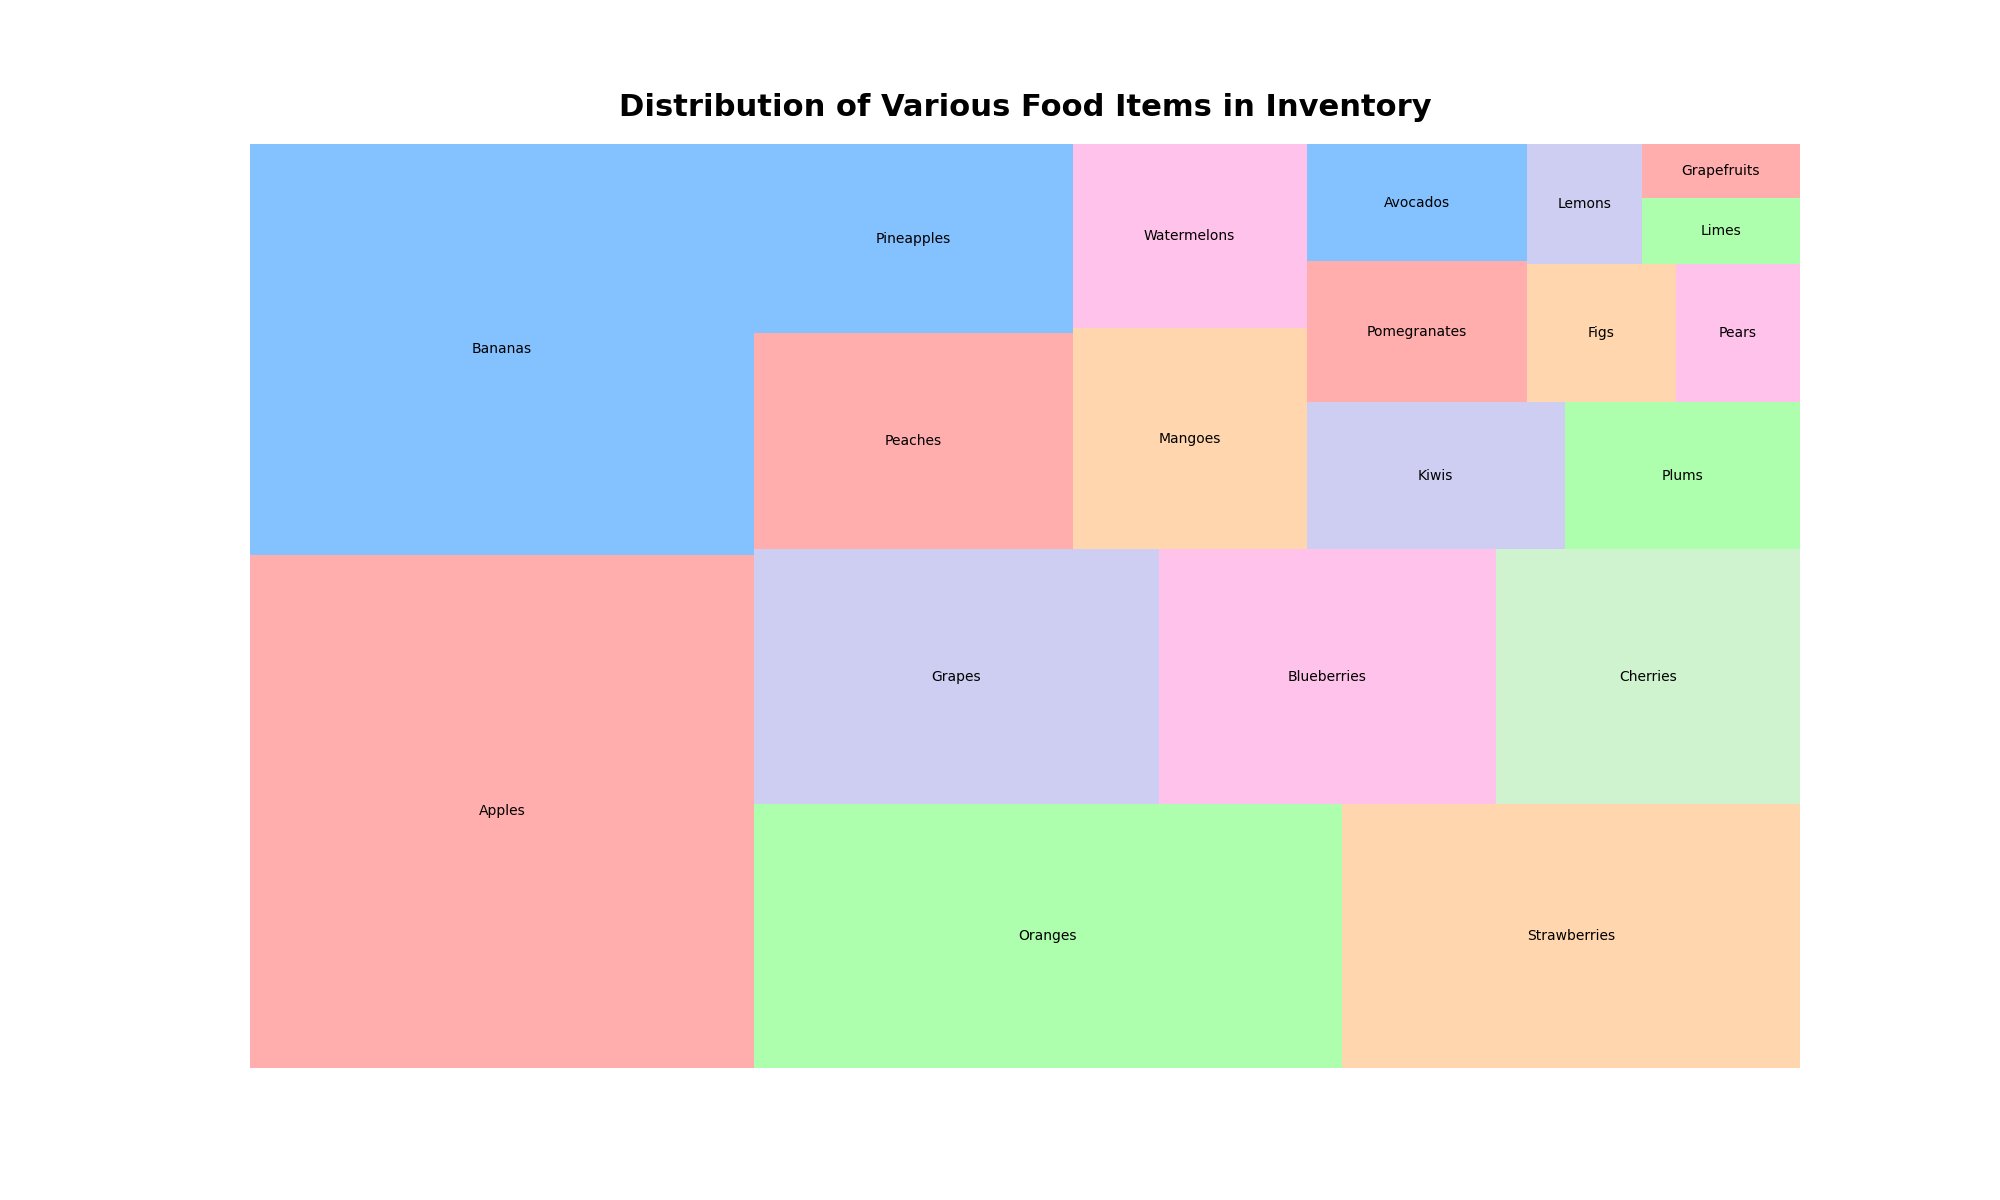

Data behind this chart, as committed beside it:
Category, Count
Apples, 1500
Bananas, 1200
Oranges, 900
Strawberries, 700
Grapes, 600
Blueberries, 500
Cherries, 450
Peaches, 400
Pineapples, 350
Mangoes, 300
Watermelons, 250
Kiwis, 220
Plums, 200
Pomegranates, 180
Avocados, 150
Figs, 120
Pears, 100
Lemons, 80
Limes, 60
Grapefruits, 50
